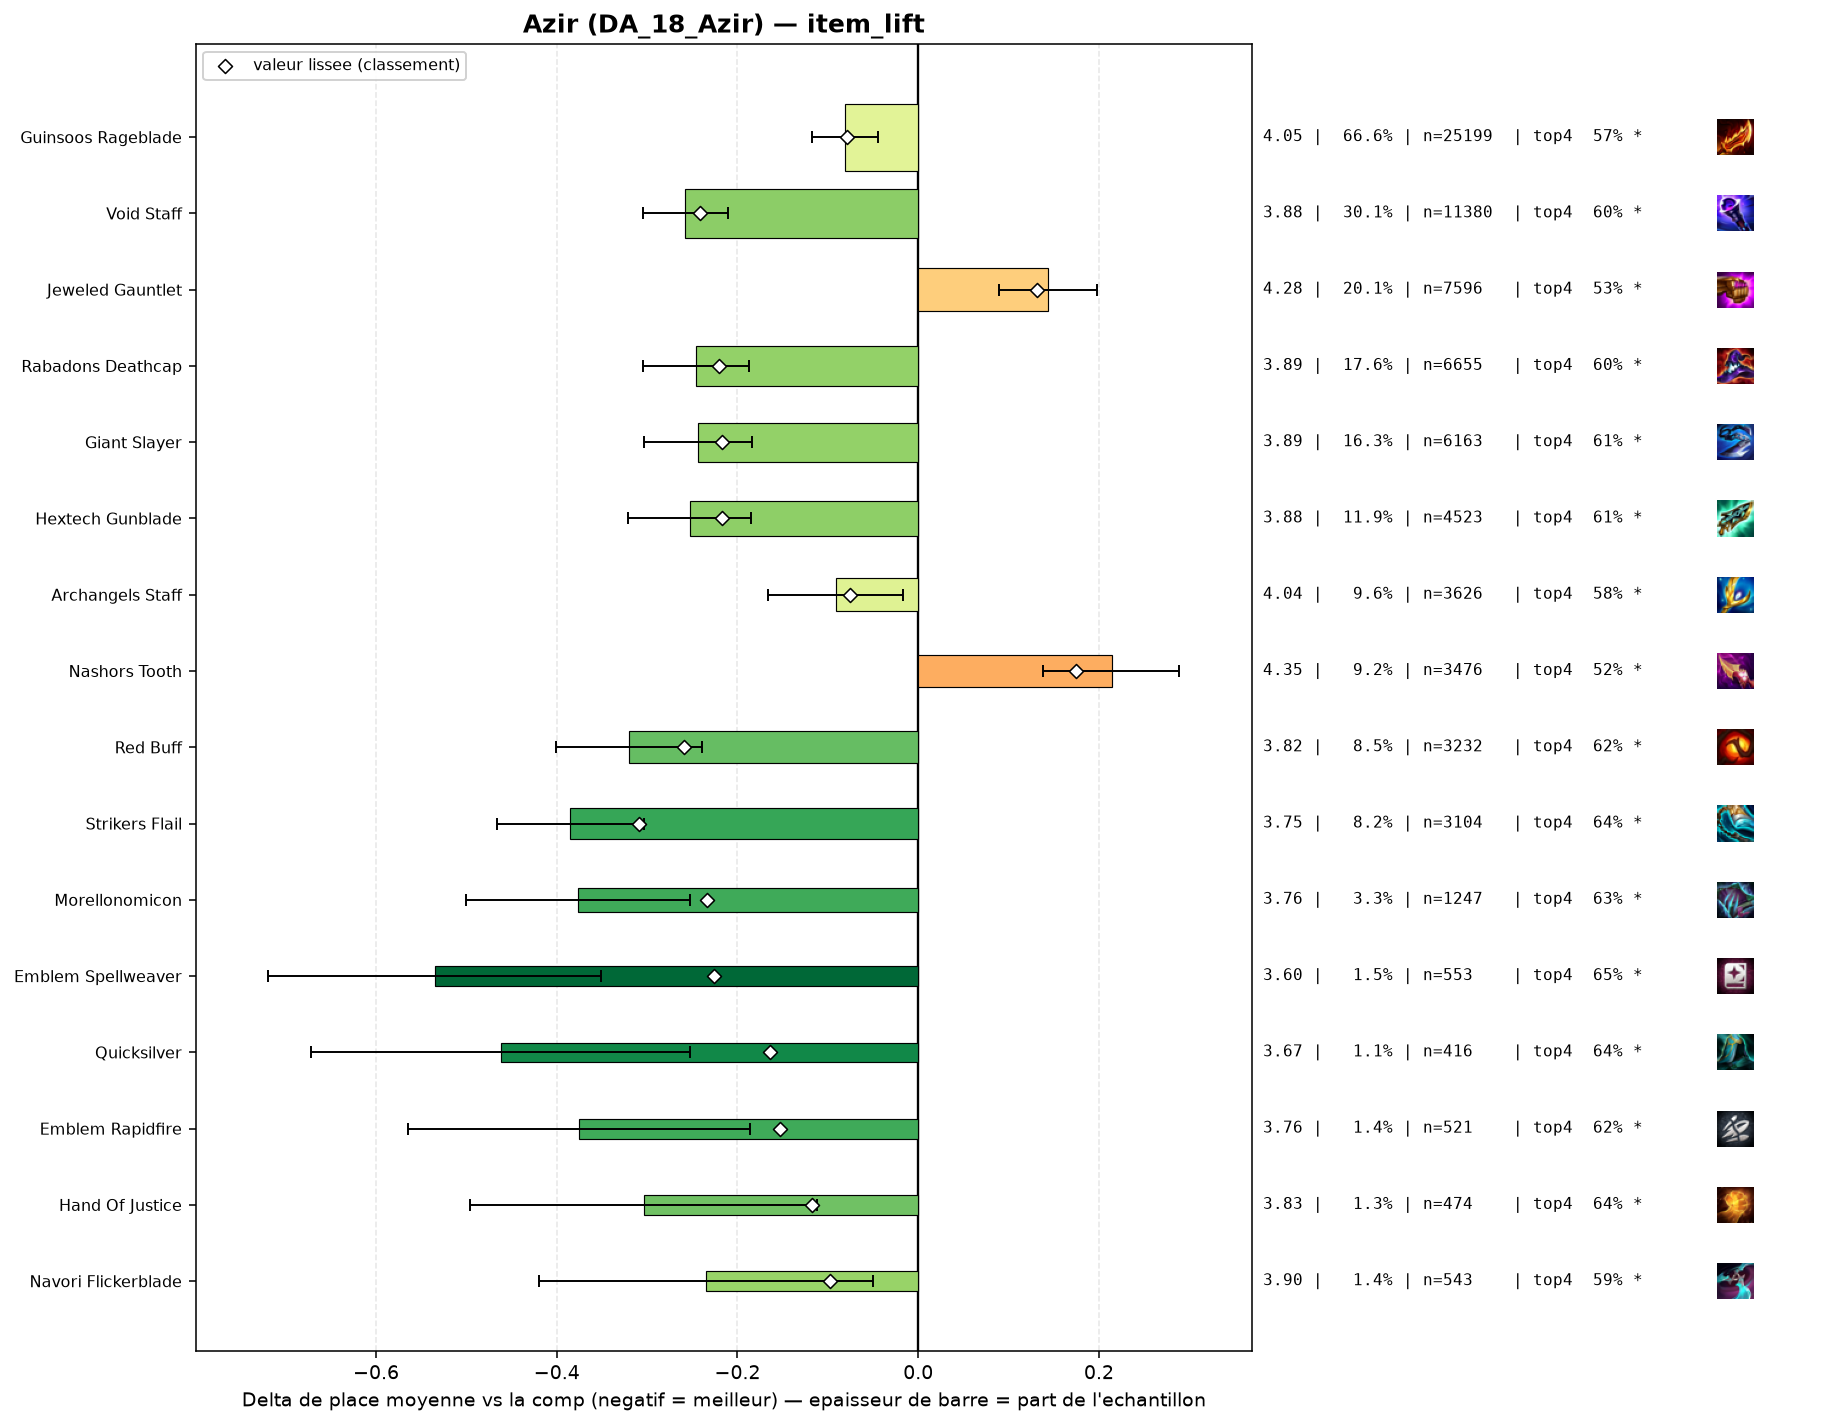

Source data for this figure (header and first rows):
group, label, n, share, avg_place, shrunk_avg, score, d_avg, d_avg_pess, impact, d_top4, win, top2, top4, sd, z, p, significant
populaire, Strikers Flail, 3104, 0.08198, 3.751, 3.826, -0.309, -0.385, -0.303, 0.0253, 0.0758, 0.2088, 0.3673, 0.635, 2.225, -9.25, 0.0, True
populaire, Red Buff, 3232, 0.08536, 3.816, 3.877, -0.259, -0.32, -0.239, 0.0221, 0.0578, 0.2085, 0.358, 0.617, 2.251, -7.75, 0.0, True
populaire, Void Staff, 11380, 0.3006, 3.878, 3.894, -0.242, -0.258, -0.21, 0.0726, 0.0441, 0.2046, 0.349, 0.6033, 2.26, -10.68, 0.0, True
pepite, Morellonomicon, 1247, 0.03293, 3.759, 3.902, -0.234, -0.376, -0.252, 0.0077, 0.0735, 0.2005, 0.3657, 0.6327, 2.201, -5.93, 0.0, True
pepite, Emblem Spellweaver, 553, 0.01461, 3.6, 3.91, -0.226, -0.535, -0.351, 0.0033, 0.0918, 0.2477, 0.3906, 0.651, 2.189, -5.71, 0.0, True
populaire, Rabadons Deathcap, 6655, 0.1758, 3.89, 3.915, -0.22, -0.246, -0.187, 0.0388, 0.0416, 0.2026, 0.3477, 0.6008, 2.265, -8.16, 0.0, True
populaire, Giant Slayer, 6163, 0.1628, 3.892, 3.919, -0.217, -0.244, -0.184, 0.0353, 0.0468, 0.1863, 0.3385, 0.606, 2.223, -7.96, 0.0, True
populaire, Hextech Gunblade, 4523, 0.1195, 3.882, 3.919, -0.217, -0.253, -0.185, 0.0259, 0.0495, 0.1831, 0.3378, 0.6087, 2.19, -7.33, 0.0, True
pepite, Quicksilver, 416, 0.01099, 3.673, 3.972, -0.164, -0.462, -0.252, 0.0018, 0.0778, 0.2091, 0.3678, 0.637, 2.173, -4.32, 2e-05, True
pepite, Emblem Rapidfire, 521, 0.01376, 3.76, 3.983, -0.153, -0.375, -0.186, 0.0021, 0.0646, 0.1939, 0.3608, 0.6238, 2.194, -3.88, 0.00011, True
pepite, Hand Of Justice, 474, 0.01252, 3.831, 4.018, -0.117, -0.304, -0.112, 0.0015, 0.08, 0.1603, 0.3249, 0.6392, 2.117, -3.11, 0.00188, True
pepite, Navori Flickerblade, 543, 0.01434, 3.901, 4.037, -0.098, -0.235, -0.05, 0.0014, 0.0356, 0.1823, 0.3333, 0.5948, 2.182, -2.49, 0.01273, True
, Wits End, 217, 0.005731, 3.751, 4.05, -0.086, -0.384, -0.099, 0.0005, 0.0814, 0.1659, 0.3687, 0.6406, 2.137, -2.64, 0.00824, True
populaire, Guinsoos Rageblade, 25199, 0.6655, 4.054, 4.057, -0.079, -0.081, -0.045, 0.0524, 0.0148, 0.1717, 0.3112, 0.574, 2.235, -4.45, 1e-05, True
populaire, Archangels Staff, 3626, 0.09577, 4.044, 4.06, -0.076, -0.091, -0.017, 0.0072, 0.0257, 0.152, 0.3034, 0.5849, 2.18, -2.41, 0.01614, True
, Emblem Flora Fatalis, 168, 0.004437, 3.821, 4.079, -0.057, -0.314, 0.0, 0.0003, 0.042, 0.2321, 0.369, 0.6012, 2.31, -1.76, 0.07862, False
, Emblem Slayer, 235, 0.006207, 3.906, 4.081, -0.054, -0.229, 0.0, 0.0003, 0.0493, 0.1532, 0.3149, 0.6085, 2.112, -1.66, 0.09734, False
, Emblem Blossom, 286, 0.007554, 3.986, 4.095, -0.041, -0.15, 0.0, 0.0003, 0.0352, 0.1923, 0.3287, 0.5944, 2.262, -1.11, 0.2654, False
, Edge Of Night, 47, 0.001241, 3.596, 4.104, -0.032, -0.54, 0.0, 0.0, 0.1217, 0.2553, 0.3617, 0.6809, 2.257, -1.64, 0.1012, False
, Emblem Sprykin, 47, 0.001241, 3.617, 4.105, -0.03, -0.519, 0.0, 0.0, 0.1217, 0.234, 0.4255, 0.6809, 2.348, -1.51, 0.1302, False
, Tacticians Crown, 146, 0.003856, 4.007, 4.115, -0.021, -0.129, 0.0, 0.0001, 0.0367, 0.1644, 0.2945, 0.5959, 2.172, -0.71, 0.4749, False
, Adaptive Helm, 231, 0.006101, 4.126, 4.133, -0.002, -0.01, 0.0, 0.0, 0.0079, 0.1558, 0.316, 0.5671, 2.303, -0.07, 0.9474, False
, Rabadons Deathcap Radiant, 63, 0.001664, 4.159, 4.137, 0.002, 0.023, 0.0, -0.0, -0.0513, 0.1587, 0.3175, 0.5079, 2.276, 0.08, 0.9357, False
, Rapid Fire Cannon, 67, 0.00177, 4.209, 4.142, 0.006, 0.073, 0.0, -0.0, -0.0517, 0.1343, 0.3582, 0.5075, 2.302, 0.26, 0.7943, False
, Statikk Shiv, 531, 0.01402, 4.154, 4.143, 0.008, 0.019, 0.0, -0.0001, 0.002, 0.1299, 0.2637, 0.5612, 2.101, 0.21, 0.8374, False
, Guinsoos Rageblade Radiant, 114, 0.003011, 4.237, 4.149, 0.013, 0.101, 0.0, -0.0, 0.011, 0.0877, 0.2632, 0.5702, 2.129, 0.51, 0.6121, False
, Emblem Inferno, 172, 0.004543, 4.209, 4.149, 0.014, 0.074, 0.0, -0.0001, -0.0069, 0.1453, 0.3198, 0.5523, 2.293, 0.42, 0.6739, False
, Emblem Fae, 49, 0.001294, 4.429, 4.153, 0.018, 0.293, 0.0, -0.0, -0.0082, 0.1224, 0.2449, 0.551, 2.259, 0.91, 0.3642, False
, Emblem Primal, 84, 0.002219, 4.393, 4.161, 0.026, 0.257, 0.0, -0.0001, -0.0711, 0.1071, 0.2619, 0.4881, 2.188, 1.08, 0.2817, False
, Seekers Armguard, 52, 0.001373, 4.558, 4.163, 0.027, 0.422, 0.0, -0.0, -0.0592, 0.1154, 0.2115, 0.5, 2.187, 1.39, 0.1644, False
, Emblem Lunar, 102, 0.002694, 4.402, 4.167, 0.032, 0.266, 0.0, -0.0001, -0.0984, 0.1863, 0.2941, 0.4608, 2.332, 1.15, 0.2491, False
, Lich Bane, 195, 0.00515, 4.297, 4.169, 0.033, 0.162, 0.0, -0.0002, -0.0207, 0.1385, 0.2256, 0.5385, 2.152, 1.05, 0.2948, False
, Emblem Invoker, 48, 0.001268, 4.75, 4.172, 0.037, 0.614, 0.0, -0.0, -0.1842, 0.1458, 0.2083, 0.375, 2.278, 1.87, 0.06178, True
, Gamblers Blade, 196, 0.005177, 4.321, 4.174, 0.038, 0.186, 0.0, -0.0002, -0.049, 0.1276, 0.3061, 0.5102, 2.284, 1.14, 0.2559, False
, Mittens, 43, 0.001136, 4.86, 4.175, 0.039, 0.725, 0.068, -0.0, -0.1639, 0.0698, 0.186, 0.3953, 2.195, 2.16, 0.03044, True
, Last Whisper, 95, 0.002509, 4.537, 4.18, 0.045, 0.401, 0.0, -0.0001, -0.075, 0.1158, 0.2526, 0.4842, 2.316, 1.69, 0.09167, False
, Emblem Flora Fatalis Augment, 90, 0.002377, 4.6, 4.185, 0.049, 0.464, 0.05, -0.0001, -0.1148, 0.1, 0.1889, 0.4444, 2.004, 2.19, 0.02818, True
, Infinity Edge, 103, 0.00272, 4.612, 4.193, 0.057, 0.476, 0.04, -0.0002, -0.0932, 0.1165, 0.2427, 0.466, 2.257, 2.14, 0.03249, True
, Krakens Fury, 73, 0.001928, 4.795, 4.194, 0.058, 0.659, 0.128, -0.0001, -0.0797, 0.1096, 0.1781, 0.4795, 2.311, 2.43, 0.01494, True
, Ludens Tempest, 61, 0.001611, 5.016, 4.201, 0.066, 0.881, 0.367, -0.0001, -0.1494, 0.0492, 0.1311, 0.4098, 2.045, 3.36, 0.00078, True
, Deathblade, 47, 0.001241, 5.383, 4.208, 0.073, 1.247, 0.638, -0.0001, -0.2826, 0.0851, 0.1489, 0.2766, 2.129, 4.01, 6e-05, True
, Blighting Jewel, 132, 0.003486, 4.879, 4.246, 0.11, 0.743, 0.398, -0.0004, -0.1577, 0.0606, 0.1515, 0.4015, 2.019, 4.22, 2e-05, True
populaire, Jeweled Gauntlet, 7596, 0.2006, 4.279, 4.266, 0.131, 0.144, 0.089, -0.0262, -0.0284, 0.1359, 0.2655, 0.5308, 2.195, 5.18, 0.0, True
, Blue Buff, 496, 0.0131, 4.522, 4.289, 0.153, 0.387, 0.192, -0.002, -0.0652, 0.1069, 0.2339, 0.494, 2.197, 3.89, 0.0001, True
, Component B F Sword, 94, 0.002483, 5.67, 4.305, 0.169, 1.535, 1.083, -0.0004, -0.3039, 0.0745, 0.1596, 0.2553, 2.233, 6.65, 0.0, True
populaire, Nashors Tooth, 3476, 0.0918, 4.349, 4.311, 0.175, 0.214, 0.138, -0.0161, -0.0359, 0.1234, 0.2437, 0.5233, 2.159, 5.56, 0.0, True
, Component Tear Of The Goddess, 112, 0.002958, 5.911, 4.364, 0.229, 1.775, 1.392, -0.0007, -0.3538, 0.0804, 0.0982, 0.2054, 2.064, 9.09, 0.0, True
, Component Sparring Gloves, 153, 0.004041, 5.66, 4.392, 0.256, 1.525, 1.183, -0.001, -0.2912, 0.0784, 0.1046, 0.268, 2.149, 8.76, 0.0, True
, Spear Of Shojin, 1928, 0.05092, 4.644, 4.501, 0.365, 0.509, 0.406, -0.0186, -0.095, 0.1229, 0.2142, 0.4642, 2.246, 9.7, 0.0, True
, Component Recurve Bow, 317, 0.008372, 5.435, 4.519, 0.384, 1.3, 1.062, -0.0032, -0.2406, 0.0631, 0.1293, 0.3186, 2.15, 10.71, 0.0, True
, Component Needlessly Large Rod, 375, 0.009904, 5.659, 4.64, 0.504, 1.523, 1.305, -0.005, -0.2845, 0.064, 0.112, 0.2747, 2.146, 13.67, 0.0, True
